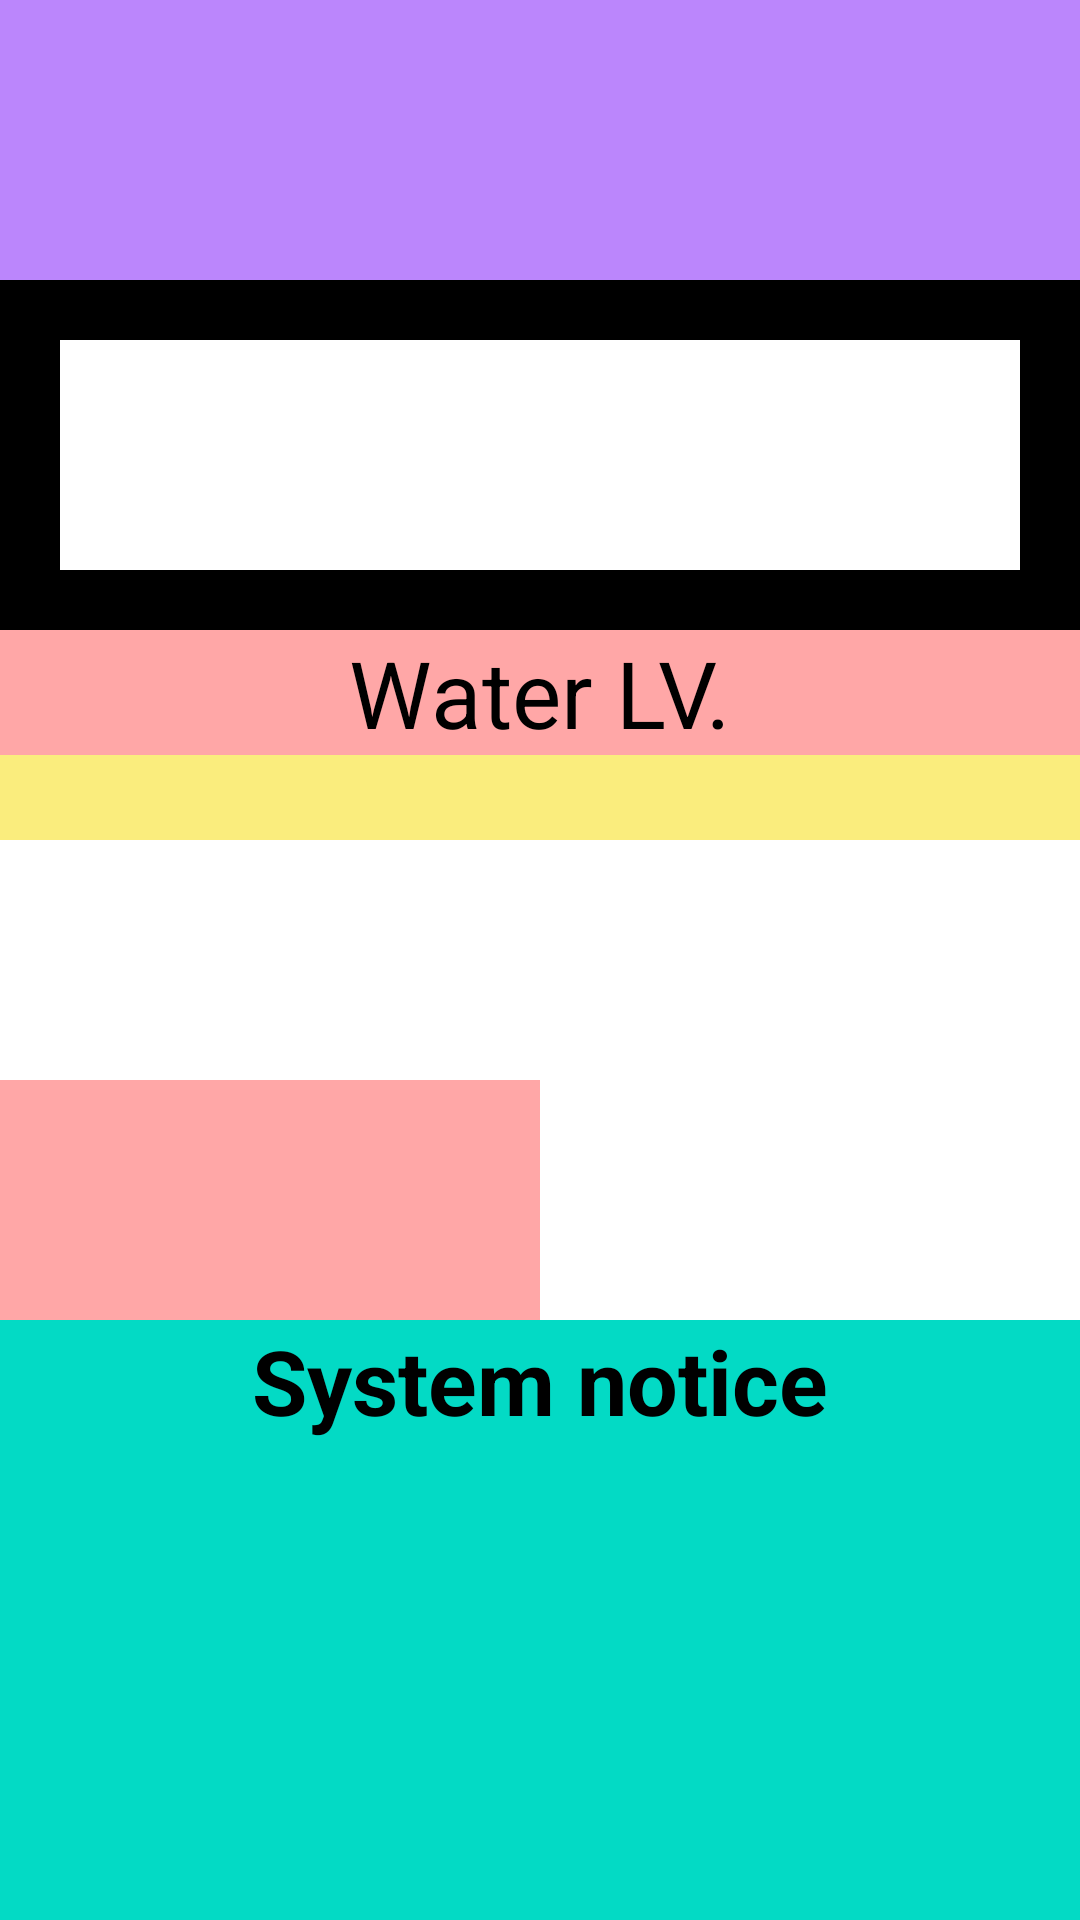

Here is an Android app screen rendered from its layout file. Give the layout XML and the strings, colors and styles it references.
<!-- AndroidManifest.xml: application theme Theme.DammIt -->
<!-- res/layout/flagment_b_dam.xml -->
<?xml version="1.0" encoding="utf-8"?>
<LinearLayout xmlns:android="http://schemas.android.com/apk/res/android"
    xmlns:app="http://schemas.android.com/apk/res-auto"
    xmlns:tools="http://schemas.android.com/tools"
    android:layout_width="match_parent"
    android:layout_height="match_parent"
    android:background="#CCD6A6"
    android:orientation="vertical"
    android:weightSum="10"
    tools:context=".MainActivity">

    <LinearLayout
        android:layout_width="match_parent"
        android:layout_height="wrap_content"
        android:layout_weight="1"
        android:orientation="vertical"
        android:weightSum="6">

        <LinearLayout
            android:layout_width="match_parent"
            android:layout_height="0dp"
            android:layout_weight="2"
            android:background="@color/purple_200"
            android:orientation="vertical"
            android:paddingTop="22dp">

            <TextView
                android:id="@+id/textDamName"
                android:layout_width="wrap_content"
                android:layout_height="wrap_content"
                android:layout_gravity="center"
                android:layout_marginTop="15dp"
                android:background="#FFA7A7"
                android:textColor="@color/black"
                android:textSize="45dp"
                android:textStyle="bold"></TextView>

            <TextView
                android:id="@+id/textUpTime"
                android:layout_width="wrap_content"
                android:layout_height="wrap_content"
                android:layout_gravity="center"
                android:background="#FAED7D"
                android:textColor="@color/black"
                android:textSize="10pt"></TextView>

        </LinearLayout>

        <LinearLayout
            android:layout_width="match_parent"
            android:layout_height="0dp"
            android:layout_weight="2.5"
            android:background="@color/black">

            <ImageView
                android:id="@+id/select_face_img"
                android:layout_width="match_parent"
                android:layout_height="match_parent"
                android:layout_gravity="center"
                android:layout_margin="20dp"
                android:background="@color/white" />
        </LinearLayout>


        <LinearLayout
            android:layout_width="match_parent"
            android:layout_height="0dp"
            android:layout_weight="1.5"
            android:orientation="vertical">

            <TextView
                android:layout_width="match_parent"
                android:layout_height="wrap_content"
                android:layout_gravity="center"
                android:background="#FFA7A7"
                android:text="Water LV."
                android:textAlignment="center"
                android:textColor="@color/black"
                android:textSize="15pt"></TextView>

            <TextView
                android:id="@+id/textWaterLV"
                android:layout_width="match_parent"
                android:layout_height="match_parent"
                android:layout_gravity="center"
                android:background="#FAED7D"
                android:textAlignment="center"
                android:textColor="@color/black"
                android:textSize="25dp"></TextView>


        </LinearLayout>


    </LinearLayout>


    <LinearLayout
        android:layout_width="match_parent"
        android:layout_height="0dp"
        android:layout_weight="4"
        android:background="@color/white"
        android:orientation="horizontal">

        <LinearLayout
            android:layout_width="match_parent"
            android:layout_height="match_parent"
            android:layout_weight="1"
            android:orientation="vertical">

            <ImageView
                android:id="@+id/lightSensorImg"
                android:layout_width="match_parent"
                android:layout_height="match_parent"
                android:layout_weight="1"></ImageView>

            <TextView
                android:id="@+id/lightSensorText"
                android:layout_width="match_parent"
                android:layout_height="match_parent"
                android:layout_gravity="center"
                android:layout_weight="1"
                android:background="#FFA7A7"
                android:paddingTop="20dp"
                android:textAlignment="center"
                android:textColor="@color/black"
                android:textSize="15pt"></TextView>

        </LinearLayout>

        <LinearLayout
            android:layout_width="match_parent"
            android:layout_height="match_parent"
            android:layout_weight="1"
            android:orientation="vertical">

            <ImageView
                android:id="@+id/workSensorImg"
                android:layout_width="match_parent"
                android:layout_height="match_parent"
                android:layout_weight="1"></ImageView>

            <TextView
                android:id="@+id/workSersorText"
                android:layout_width="match_parent"
                android:layout_height="match_parent"
                android:layout_gravity="center"
                android:layout_weight="1"
                android:paddingTop="20dp"
                android:textAlignment="center"
                android:textColor="@color/black"
                android:textSize="15pt"></TextView>

        </LinearLayout>

    </LinearLayout>

    <LinearLayout
        android:layout_width="match_parent"
        android:layout_height="0dp"
        android:layout_weight="5"
        android:background="@color/teal_200"
        android:weightSum="10"
        android:orientation="vertical"
        >
        <TextView
            android:layout_width="match_parent"
            android:layout_height="wrap_content"
            android:layout_weight="1"
            android:text="System notice"
            android:textSize="30dp"
            android:textAlignment="center"
            android:textStyle="bold"
            android:textColor="@color/black"
            ></TextView>

        <TextView
            android:layout_width="match_parent"
            android:layout_height="wrap_content"
            android:id="@+id/systemText1"
            android:layout_weight="2"
            android:textSize="20dp"
            android:textColor="@color/black"></TextView>

        <TextView
            android:layout_width="match_parent"
            android:layout_height="wrap_content"
            android:id="@+id/systemText2"
            android:layout_weight="2"
            android:textSize="20dp"
            android:textColor="@color/black"></TextView>

    </LinearLayout>

</LinearLayout>
<!-- resources referenced by this layout -->
<resources>
  <style name="Theme.DammIt" parent="Theme.MaterialComponents.DayNight.DarkActionBar">
          
          <item name="colorPrimary">@color/purple_500</item>
          <item name="colorPrimaryVariant">@color/purple_700</item>
          <item name="colorOnPrimary">@color/white</item>
          
          <item name="colorSecondary">@color/teal_200</item>
          <item name="colorSecondaryVariant">@color/teal_700</item>
          <item name="colorOnSecondary">@color/black</item>
          
          <item name="android:statusBarColor">?attr/colorPrimaryVariant</item>
          
      </style>
  <!-- not gathered from this repository: default colours our renderer supplied (Android Studio template values) -->
  <color name="purple_200">#FFBB86FC</color>
  <color name="purple_500">#FF6200EE</color>
  <color name="purple_700">#FF3700B3</color>
  <color name="teal_200">#FF03DAC5</color>
  <color name="teal_700">#FF018786</color>
  <color name="black">#FF000000</color>
  <color name="white">#FFFFFFFF</color>
</resources>
